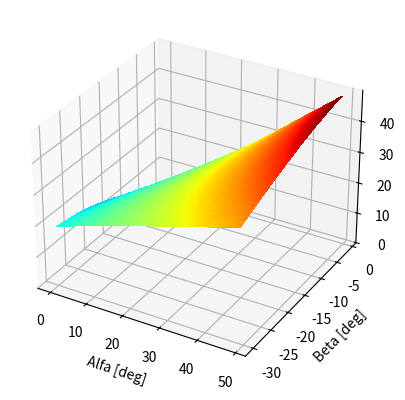

Here is the Python script that generated this plot:
#Odrediti pod kojim uglom će hitac udariti u Zemlju i kako ovaj ugao zavisi od uglova alfa i beta

import numpy as np
import matplotlib.pyplot as plt

from mpl_toolkits.mplot3d import Axes3D
from matplotlib import cm

g = -9.81
beta = np.deg2rad(np.arange(-30, 0))
alfa = np.deg2rad(np.arange(0, 50))
v = 300
dt = 1e-1
ugao = np.zeros([len(beta), len(alfa)])

for i in range(len(beta)):
    for j in range(len(alfa)):
        x = 0
        y = 0
        vx = v * np.cos(alfa[j])
        vy = v * np.sin(alfa[j])
        while x == 0 or y / x > np.tan(beta[i]):
            vy += g * dt
            x += vx * dt
            y += vy * dt
        ugao[i][j] = np.abs(np.arctan(vy / vx) - beta[i])
        
#3D plotovanje
figure = plt.figure(1)
ax = figure.add_subplot(1, 1, 1, projection = '3d')
alfa, beta = np.meshgrid(alfa, beta)
ax.plot_surface(np.rad2deg(alfa), np.rad2deg(beta), np.rad2deg(ugao), cmap = cm.jet, linewidth = 0, antialiased = False)
ax.set_xlabel('Alfa [deg]')
ax.set_ylabel('Beta [deg]')
ax.set_zlabel('Ugao [deg]')
plt.show()